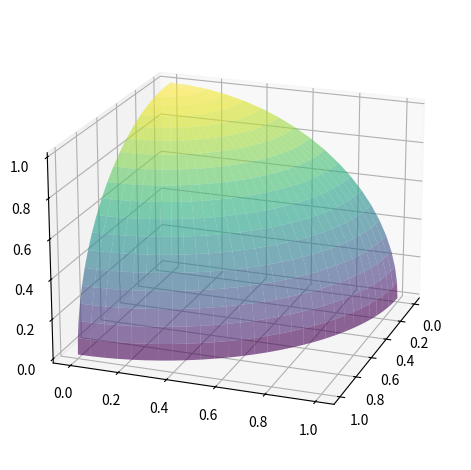

Reproduce this figure in Python. (Note: this script raises an exception after producing the figure.)
#####################################################################
# Description
#####################################################################
# This script is used to generate some plots for use in reports and 
# thesis.




#####################################################################
# Imports
#####################################################################
import matplotlib.pyplot as plt
import numpy as np
from mpl_toolkits.mplot3d.proj3d import proj_transform
from mpl_toolkits.mplot3d.axes3d import Axes3D
from matplotlib.patches import FancyArrowPatch


# class Arrow3D(FancyArrowPatch):

#     def __init__(self, x, y, z, dx, dy, dz, *args, **kwargs):
#         super().__init__((0, 0), (0, 0), *args, **kwargs)
#         self._xyz = (x, y, z)
#         self._dxdydz = (dx, dy, dz)

#     def draw(self, renderer):
#         x1, y1, z1 = self._xyz
#         dx, dy, dz = self._dxdydz
#         x2, y2, z2 = (x1 + dx, y1 + dy, z1 + dz)

#         xs, ys, zs = proj_transform((x1, x2), (y1, y2), (z1, z2), self.axes.M)
#         self.set_positions((xs[0], ys[0]), (xs[1], ys[1]))
#         super().draw(renderer)
        
#     def do_3d_projection(self, renderer=None):
#         x1, y1, z1 = self._xyz
#         dx, dy, dz = self._dxdydz
#         x2, y2, z2 = (x1 + dx, y1 + dy, z1 + dz)

#         xs, ys, zs = proj_transform((x1, x2), (y1, y2), (z1, z2), self.axes.M)
#         self.set_positions((xs[0], ys[0]), (xs[1], ys[1]))

#         return np.min(zs) 

# def _arrow3D(ax, x, y, z, dx, dy, dz, *args, **kwargs):
#     '''Add an 3d arrow to an `Axes3D` instance.'''

#     arrow = Arrow3D(x, y, z, dx, dy, dz, *args, **kwargs)
#     ax.add_artist(arrow)


# setattr(Axes3D, 'arrow3D', _arrow3D)

#####################################################################
# Settings
#####################################################################
plt.style.use("seaborn-v0_8-colorblind") # Consistent colour scheme
plt.rcParams["figure.autolayout"] = True
fig = plt.figure()
ax = fig.add_subplot(projection='3d')
r = 0.05
u, v = np.mgrid[0:np.pi/2:30j, 0:np.pi/2:20j]
x = np.cos(u) * np.sin(v)
y = np.sin(u) * np.sin(v)
z = np.cos(v)
ax.plot_surface(x, y, z, cmap=plt.cm.viridis,alpha=0.6)

ax.view_init(20, 20) 

ax.arrow3D(0,0,0,
           1,1,1,
           mutation_scale=20,
           arrowstyle="-|>")

ax.set_xticks([0.5],labels = ['X'])
ax.set_yticks([0.5],labels = ['S'])
ax.set_zticks([0.5],labels = ['Y'])
plt.show()
# %%
